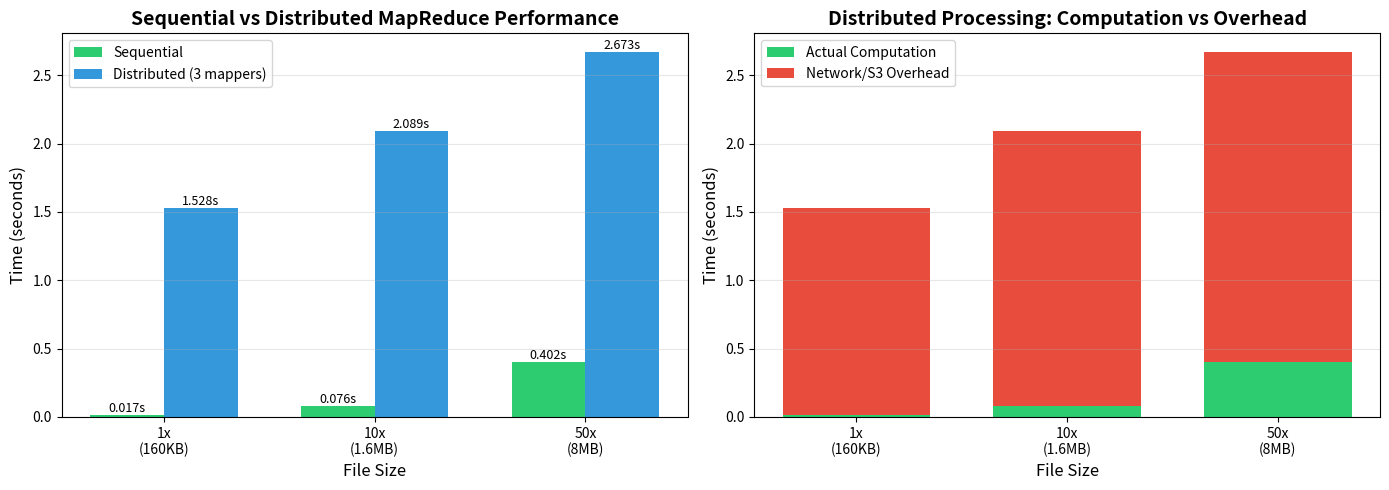
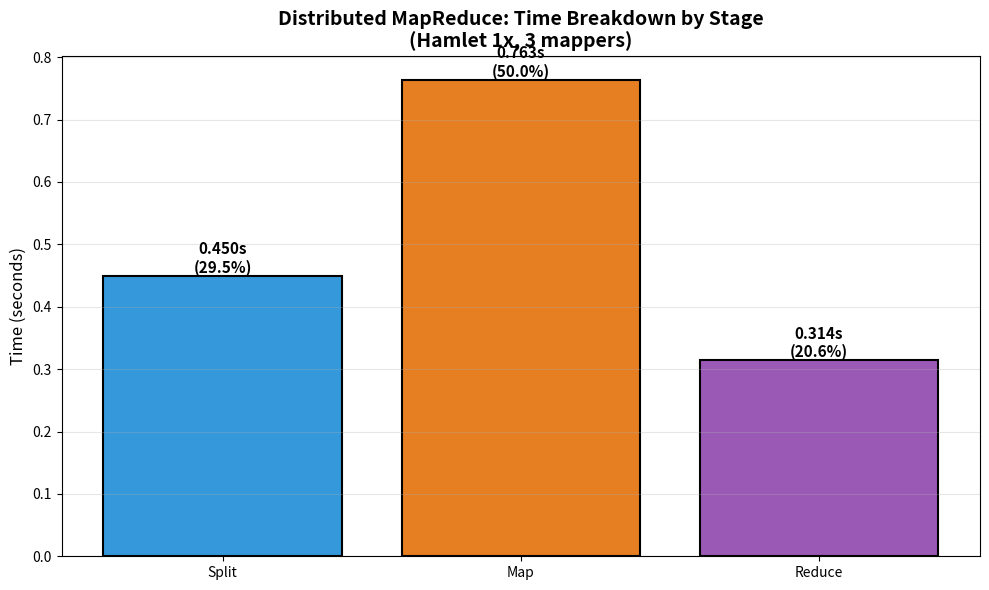

Here is the Python script that generated these plots, in order:
import matplotlib.pyplot as plt
import numpy as np

# Data
file_sizes = ['1x\n(160KB)', '10x\n(1.6MB)', '50x\n(8MB)']
sequential_times = [0.017, 0.076, 0.402]
distributed_times = [1.528, 2.089, 2.673]

# Graph 1: Time Comparison
fig, (ax1, ax2) = plt.subplots(1, 2, figsize=(14, 5))

x = np.arange(len(file_sizes))
width = 0.35

bars1 = ax1.bar(x - width/2, sequential_times, width, label='Sequential', color='#2ecc71')
bars2 = ax1.bar(x + width/2, distributed_times, width, label='Distributed (3 mappers)', color='#3498db')

ax1.set_xlabel('File Size', fontsize=12)
ax1.set_ylabel('Time (seconds)', fontsize=12)
ax1.set_title('Sequential vs Distributed MapReduce Performance', fontsize=14, fontweight='bold')
ax1.set_xticks(x)
ax1.set_xticklabels(file_sizes)
ax1.legend()
ax1.grid(axis='y', alpha=0.3)

# Add value labels on bars
for bars in [bars1, bars2]:
    for bar in bars:
        height = bar.get_height()
        ax1.text(bar.get_x() + bar.get_width()/2., height,
                f'{height:.3f}s',
                ha='center', va='bottom', fontsize=9)

# Graph 2: Overhead Analysis
overhead = [d - s for d, s in zip(distributed_times, sequential_times)]
computation = sequential_times

ax2.bar(x, computation, width*2, label='Actual Computation', color='#2ecc71')
ax2.bar(x, overhead, width*2, bottom=computation, label='Network/S3 Overhead', color='#e74c3c')

ax2.set_xlabel('File Size', fontsize=12)
ax2.set_ylabel('Time (seconds)', fontsize=12)
ax2.set_title('Distributed Processing: Computation vs Overhead', fontsize=14, fontweight='bold')
ax2.set_xticks(x)
ax2.set_xticklabels(file_sizes)
ax2.legend()
ax2.grid(axis='y', alpha=0.3)

plt.tight_layout()
plt.savefig('mapreduce_performance.png', dpi=300, bbox_inches='tight')
print("✅ Saved: mapreduce_performance.png")

# Graph 3: Breakdown of Distributed Time
fig, ax = plt.subplots(figsize=(10, 6))

stages = ['Split', 'Map', 'Reduce']
times = [0.450, 0.763, 0.314]
colors = ['#3498db', '#e67e22', '#9b59b6']

bars = ax.bar(stages, times, color=colors, edgecolor='black', linewidth=1.5)
ax.set_ylabel('Time (seconds)', fontsize=12)
ax.set_title('Distributed MapReduce: Time Breakdown by Stage\n(Hamlet 1x, 3 mappers)', fontsize=14, fontweight='bold')
ax.grid(axis='y', alpha=0.3)

# Add value labels
for bar in bars:
    height = bar.get_height()
    ax.text(bar.get_x() + bar.get_width()/2., height,
            f'{height:.3f}s\n({height/sum(times)*100:.1f}%)',
            ha='center', va='bottom', fontsize=11, fontweight='bold')

plt.tight_layout()
plt.savefig('mapreduce_stages.png', dpi=300, bbox_inches='tight')
print("✅ Saved: mapreduce_stages.png")

# Summary Table
print("\n" + "="*70)
print("PERFORMANCE SUMMARY")
print("="*70)
print(f"{'File Size':<15} {'Sequential':<15} {'Distributed':<15} {'Overhead':<15}")
print("-"*70)
for i, size in enumerate(['160KB', '1.6MB', '8MB']):
    seq = sequential_times[i]
    dist = distributed_times[i]
    ovr = overhead[i]
    print(f"{size:<15} {seq:.3f}s{'':<9} {dist:.3f}s{'':<9} {ovr:.3f}s ({ovr/dist*100:.1f}%)")

print("\n" + "="*70)
print("KEY INSIGHTS:")
print("="*70)
print("1. Network/S3 overhead dominates for small files (98-99% overhead)")
print("2. Distributed processing has ~1.5s baseline overhead")
print("3. For 160KB file: Sequential is 90x faster!")
print("4. For 8MB file: Sequential is still 6.6x faster")
print("5. MapReduce would win with MUCH larger files (100MB+) or complex computations")
print("="*70)
